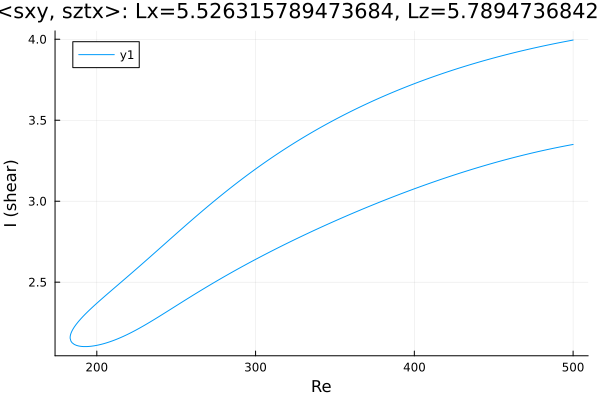

Values plotted in this chart, from the file beside it:
Re, shear
500.0, 3.995
498.6, 3.993
497.2, 3.99
495.8, 3.987
494.4, 3.985
492.9, 3.982
491.5, 3.979
490.1, 3.976
488.7, 3.974
487.3, 3.971
485.9, 3.968
484.5, 3.965
483, 3.962
481.6, 3.959
480.2, 3.956
478.8, 3.953
477.4, 3.95
476, 3.947
474.6, 3.944
473.1, 3.941
471.7, 3.938
470.3, 3.935
468.9, 3.931
467.5, 3.928
466.1, 3.925
464.7, 3.921
463.2, 3.918
461.8, 3.915
460.4, 3.911
459, 3.908
457.6, 3.904
456.2, 3.901
454.8, 3.897
453.4, 3.893
451.9, 3.89
450.5, 3.886
449.1, 3.882
447.7, 3.878
446.3, 3.875
444.9, 3.871
443.5, 3.867
442, 3.863
440.6, 3.859
439.2, 3.855
437.8, 3.851
436.4, 3.847
435, 3.842
433.6, 3.838
432.1, 3.834
430.7, 3.83
429.3, 3.825
427.9, 3.821
426.5, 3.817
425.1, 3.812
423.7, 3.808
422.2, 3.803
420.8, 3.799
419.4, 3.794
418, 3.789
416.6, 3.785
... 467 more rows
